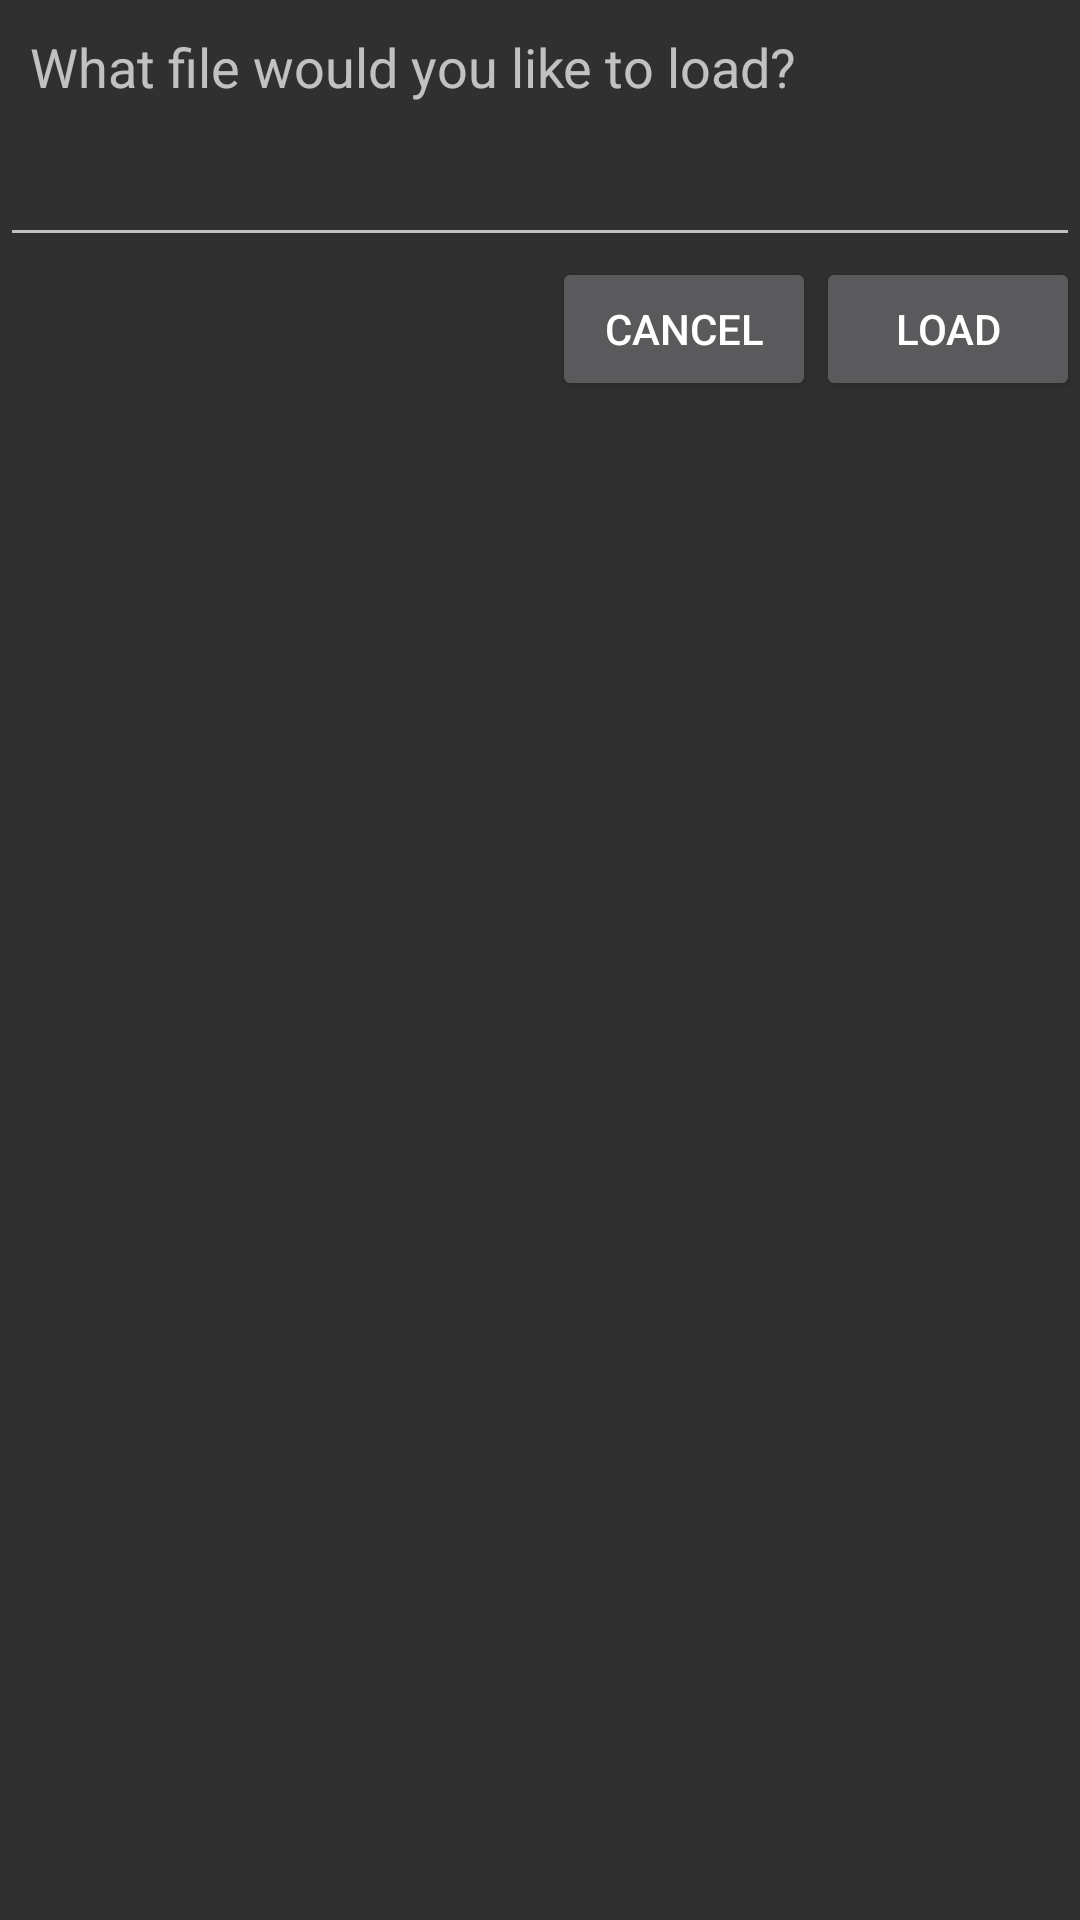

This screen was rendered from an Android layout file. Write that file and the resources it references.
<!-- AndroidManifest.xml: application theme AppTheme -->
<!-- res/layout/loaddialog.xml -->
<RelativeLayout xmlns:android="http://schemas.android.com/apk/res/android"
                android:orientation="vertical"
                android:layout_width="wrap_content"
                android:layout_height="wrap_content">

    <TextView
            android:layout_width="wrap_content"
            android:layout_height="wrap_content"
            android:textAppearance="?android:attr/textAppearanceMedium"
            android:text="What file would you like to load?"
            android:id="@+id/textView" android:layout_margin="10dp"/>
    <AutoCompleteTextView
            android:layout_width="match_parent"
            android:layout_height="wrap_content"
            android:id="@+id/loadBox"
            android:layout_below="@id/textView"/>
    <Button
            android:layout_width="wrap_content"
            android:layout_height="wrap_content"
            android:text="Cancel"
            android:id="@+id/load_cancel_button"
            android:layout_below="@+id/loadBox"
            android:layout_gravity="right"
            android:layout_toLeftOf="@+id/dialog_load_button"/>
    <Button
            android:layout_width="wrap_content"
            android:layout_height="wrap_content"
            android:text="Load"
            android:id="@+id/dialog_load_button"
            android:layout_below="@+id/loadBox"
            android:layout_alignParentRight="true"
            />
</RelativeLayout>
<!-- resources referenced by this layout -->
<resources>
  <style name="AppTheme" parent="Theme.AppCompat.NoActionBar">
          
          <item name="android:actionMenuTextColor">@android:color/white</item>
      </style>
</resources>
